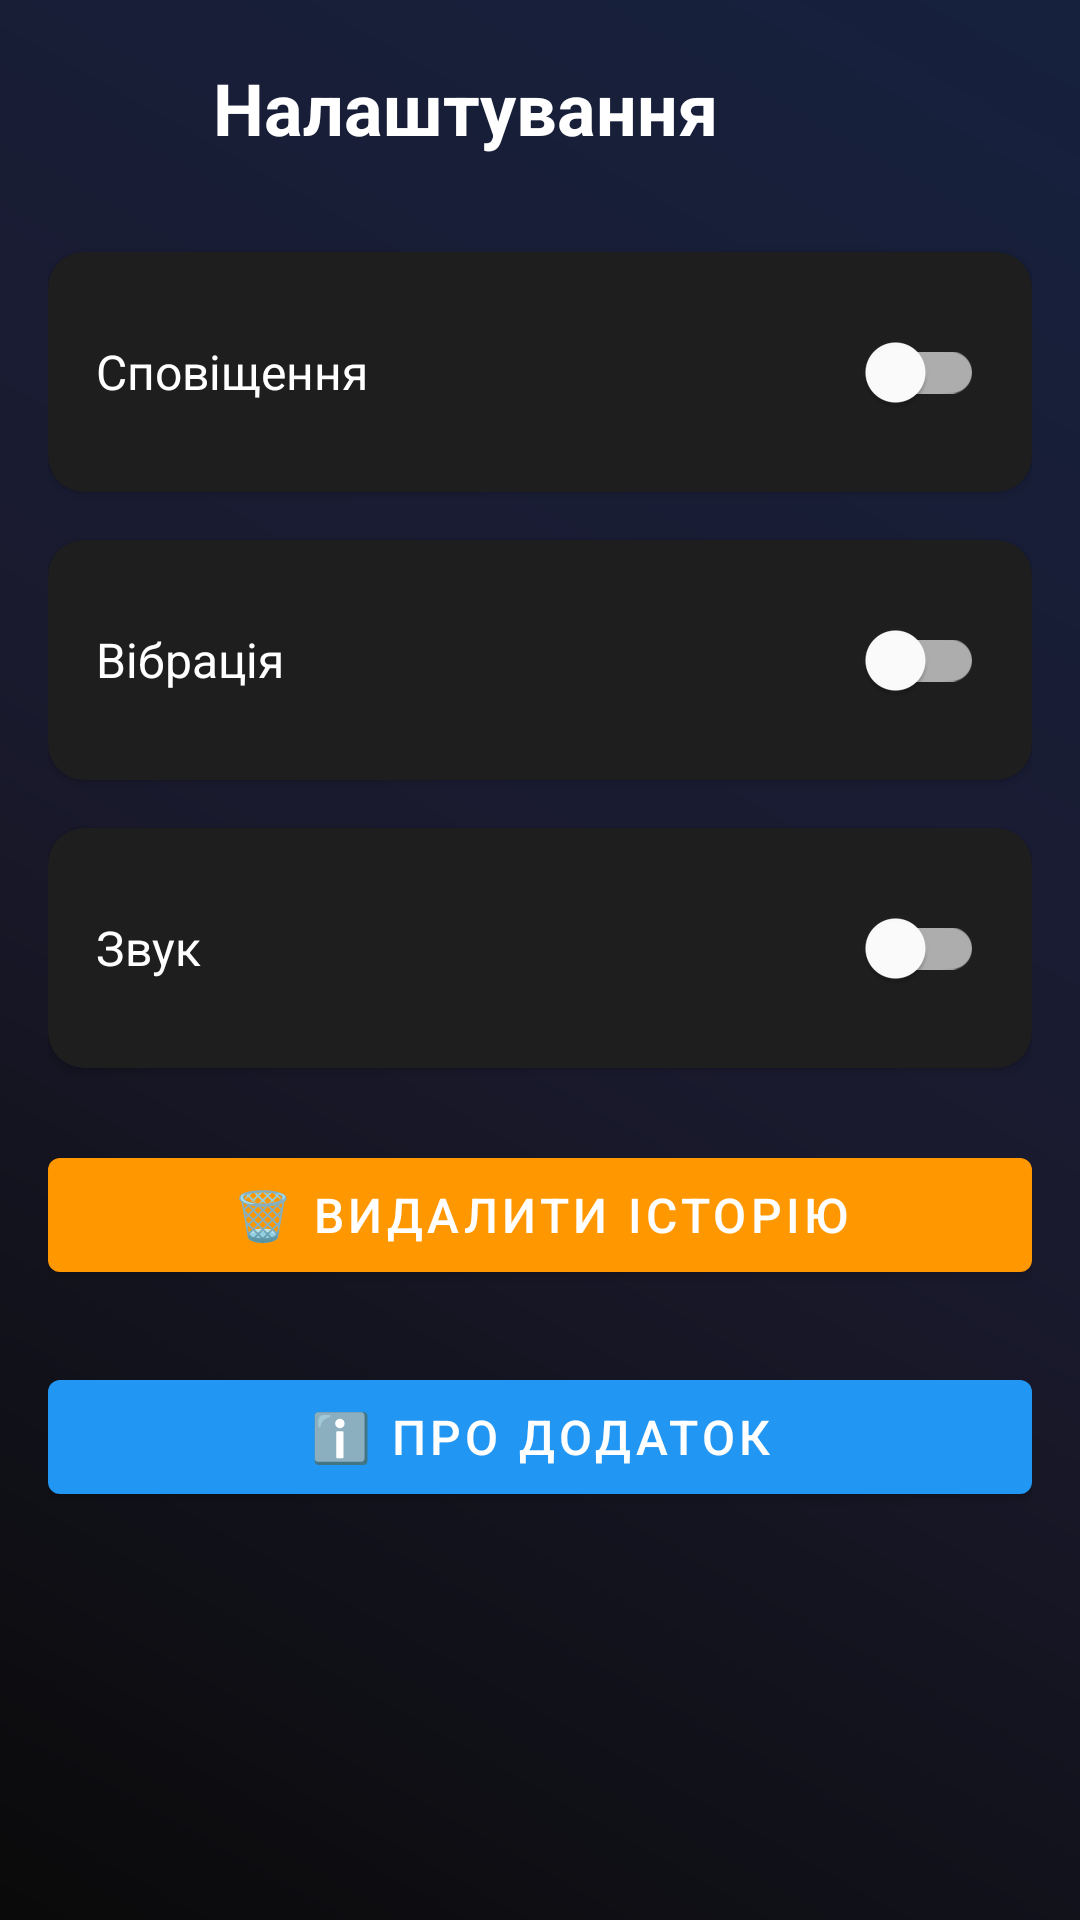

This screen was rendered from an Android layout file. Write that file and the resources it references.
<!-- AndroidManifest.xml: application theme Theme.ScreenGuard -->
<!-- res/layout/activity_settings.xml -->
<?xml version="1.0" encoding="utf-8"?>
<LinearLayout xmlns:android="http://schemas.android.com/apk/res/android"
    xmlns:app="http://schemas.android.com/apk/res-auto"
    android:layout_width="match_parent"
    android:layout_height="match_parent"
    android:orientation="vertical"
    android:background="@drawable/gradient_background"
    android:padding="16dp">

    
    <LinearLayout
        android:layout_width="match_parent"
        android:layout_height="wrap_content"
        android:orientation="horizontal"
        android:gravity="center_vertical"
        android:layout_marginBottom="20dp">

        <ImageButton
            android:id="@+id/backButton"
            android:layout_width="40dp"
            android:layout_height="40dp"
            android:src="@drawable/ic_back"
            android:contentDescription="Back"
            android:background="?attr/selectableItemBackgroundBorderless"
            android:scaleType="centerInside" />

        <TextView
            android:layout_width="0dp"
            android:layout_height="wrap_content"
            android:layout_weight="1"
            android:text="Налаштування"
            android:textSize="24sp"
            android:textStyle="bold"
            android:textColor="@color/white"
            android:layout_marginStart="15dp" />

    </LinearLayout>

    <ScrollView
        android:layout_width="match_parent"
        android:layout_height="0dp"
        android:layout_weight="1">

        <LinearLayout
            android:layout_width="match_parent"
            android:layout_height="wrap_content"
            android:orientation="vertical">

            
            <androidx.cardview.widget.CardView
                android:layout_width="match_parent"
                android:layout_height="wrap_content"
                android:layout_marginVertical="8dp"
                app:cardCornerRadius="12dp"
                app:cardBackgroundColor="@color/card_dark">

                <LinearLayout
                    android:layout_width="match_parent"
                    android:layout_height="wrap_content"
                    android:orientation="horizontal"
                    android:padding="16dp"
                    android:gravity="center_vertical">

                    <TextView
                        android:layout_width="0dp"
                        android:layout_height="wrap_content"
                        android:layout_weight="1"
                        android:text="Сповіщення"
                        android:textSize="16sp"
                        android:textColor="@color/white" />

                    <com.google.android.material.switchmaterial.SwitchMaterial
                        android:id="@+id/notificationsToggle"
                        android:layout_width="wrap_content"
                        android:layout_height="wrap_content" />

                </LinearLayout>
            </androidx.cardview.widget.CardView>

            
            <androidx.cardview.widget.CardView
                android:layout_width="match_parent"
                android:layout_height="wrap_content"
                android:layout_marginVertical="8dp"
                app:cardCornerRadius="12dp"
                app:cardBackgroundColor="@color/card_dark">

                <LinearLayout
                    android:layout_width="match_parent"
                    android:layout_height="wrap_content"
                    android:orientation="horizontal"
                    android:padding="16dp"
                    android:gravity="center_vertical">

                    <TextView
                        android:layout_width="0dp"
                        android:layout_height="wrap_content"
                        android:layout_weight="1"
                        android:text="Вібрація"
                        android:textSize="16sp"
                        android:textColor="@color/white" />

                    <com.google.android.material.switchmaterial.SwitchMaterial
                        android:id="@+id/vibrationToggle"
                        android:layout_width="wrap_content"
                        android:layout_height="wrap_content" />

                </LinearLayout>
            </androidx.cardview.widget.CardView>

            
            <androidx.cardview.widget.CardView
                android:layout_width="match_parent"
                android:layout_height="wrap_content"
                android:layout_marginVertical="8dp"
                app:cardCornerRadius="12dp"
                app:cardBackgroundColor="@color/card_dark">

                <LinearLayout
                    android:layout_width="match_parent"
                    android:layout_height="wrap_content"
                    android:orientation="horizontal"
                    android:padding="16dp"
                    android:gravity="center_vertical">

                    <TextView
                        android:layout_width="0dp"
                        android:layout_height="wrap_content"
                        android:layout_weight="1"
                        android:text="Звук"
                        android:textSize="16sp"
                        android:textColor="@color/white" />

                    <com.google.android.material.switchmaterial.SwitchMaterial
                        android:id="@+id/soundToggle"
                        android:layout_width="wrap_content"
                        android:layout_height="wrap_content" />

                </LinearLayout>
            </androidx.cardview.widget.CardView>

            
            <com.google.android.material.button.MaterialButton
                android:id="@+id/clearHistoryButton"
                android:layout_width="match_parent"
                android:layout_height="50dp"
                android:text="🗑️ Видалити історію"
                android:textSize="16sp"
                android:layout_marginVertical="16dp"
                app:backgroundTint="@color/secondary_orange" />

            
            <com.google.android.material.button.MaterialButton
                android:id="@+id/aboutButton"
                android:layout_width="match_parent"
                android:layout_height="50dp"
                android:text="ℹ️ Про додаток"
                android:textSize="16sp"
                android:layout_marginVertical="8dp"
                app:backgroundTint="@color/primary_blue" />

        </LinearLayout>

    </ScrollView>

</LinearLayout>
<!-- resources referenced by this layout -->
<resources>
  <color name="card_dark">#1e1e1e</color>
  <color name="primary_blue">#2196F3</color>
  <color name="secondary_orange">#FF9800</color>
  <color name="white">#FFFFFF</color>
  <!-- drawable gradient_background (drawable) -->
  <?xml version="1.0" encoding="utf-8"?>
  <shape xmlns:android="http://schemas.android.com/apk/res/android">
      <gradient
          android:type="linear"
          android:angle="45"
          android:startColor="#0a0a0a"
          android:centerColor="#1a1a2e"
          android:endColor="#16213e" />
  </shape>
  <style name="Theme.ScreenGuard" parent="Base.Theme.ScreenGuard" />
  <style name="Base.Theme.ScreenGuard" parent="Theme.MaterialComponents.DayNight.DarkActionBar">
          
          <item name="colorPrimary">@color/primary_blue</item>
          <item name="colorPrimaryVariant">@color/primary_dark_blue</item>
          <item name="colorSecondary">@color/secondary_orange</item>
          <item name="colorSecondaryVariant">@color/secondary_orange_dark</item>
          <item name="colorError">@color/alert_red</item>
          <item name="colorErrorContainer">@color/alert_red</item>
          <item name="colorOnError">@color/white</item>
  
          
          <item name="android:windowLightStatusBar">false</item>
          <item name="android:colorBackground">@color/dark_bg</item>
          <item name="android:windowBackground">@color/dark_bg</item>
          
          
          <item name="android:textColorPrimary">@color/text_primary</item>
          <item name="android:textColorSecondary">@color/text_secondary</item>
  
          
          <item name="materialButtonStyle">@style/Widget.MaterialComponents.Button</item>
      </style>
  <color name="primary_dark_blue">#1565C0</color>
  <color name="secondary_orange_dark">#E65100</color>
  <color name="alert_red">#FF5252</color>
  <color name="dark_bg">#121212</color>
  <color name="text_primary">#FFFFFF</color>
  <color name="text_secondary">#B3B3B3</color>
</resources>
